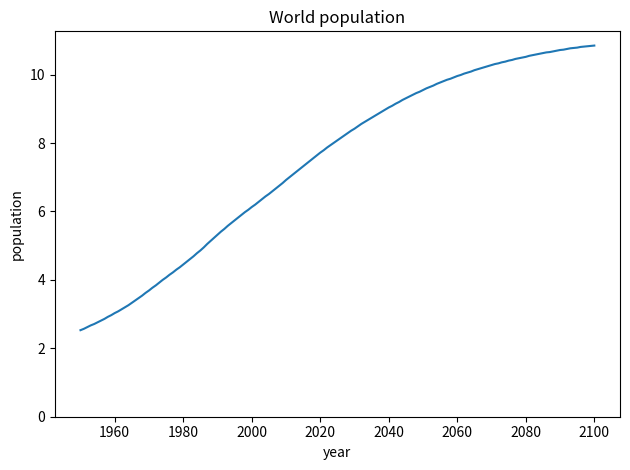

Python code for this plot:
import matplotlib.pyplot as plt

def world_population():
    year = [1950, 1951, 1952, 1953, 1954, 1955, 1956, 1957, 1958, 1959, 1960, 1961, 1962, 1963, 1964, 1965, 1966, 1967, 1968, 1969, 1970, 1971, 1972, 1973, 1974, 1975, 1976, 1977, 1978, 1979, 1980, 1981, 1982, 1983, 1984, 1985, 1986, 1987, 1988, 1989, 1990, 1991, 1992, 1993, 1994, 1995, 1996, 1997, 1998, 1999, 2000, 2001, 2002, 2003, 2004, 2005, 2006, 2007, 2008, 2009, 2010, 2011, 2012, 2013, 2014, 2015, 2016, 2017, 2018, 2019, 2020, 2021, 2022, 2023, 2024, 2025, 2026, 2027, 2028, 2029, 2030, 2031, 2032, 2033, 2034, 2035, 2036, 2037, 2038, 2039, 2040, 2041, 2042, 2043, 2044, 2045, 2046, 2047, 2048, 2049, 2050, 2051, 2052, 2053, 2054, 2055, 2056, 2057, 2058, 2059, 2060, 2061, 2062, 2063, 2064, 2065, 2066, 2067, 2068, 2069, 2070, 2071, 2072, 2073, 2074, 2075, 2076, 2077, 2078, 2079, 2080, 2081, 2082, 2083, 2084, 2085, 2086, 2087, 2088, 2089, 2090, 2091, 2092, 2093, 2094, 2095, 2096, 2097, 2098, 2099, 2100]
    pop = [2.53, 2.57, 2.62, 2.67, 2.71, 2.76, 2.81, 2.86, 2.92, 2.97, 3.03, 3.08, 3.14, 3.2, 3.26, 3.33, 3.4, 3.47, 3.54, 3.62, 3.69, 3.77, 3.84, 3.92, 4.0, 4.07, 4.15, 4.22, 4.3, 4.37, 4.45, 4.53, 4.61, 4.69, 4.78, 4.86, 4.95, 5.05, 5.14, 5.23, 5.32, 5.41, 5.49, 5.58, 5.66, 5.74, 5.82, 5.9, 5.98, 6.05, 6.13, 6.2, 6.28, 6.36, 6.44, 6.51, 6.59, 6.67, 6.75, 6.83, 6.92, 7.0, 7.08, 7.16, 7.24, 7.32, 7.4, 7.48, 7.56, 7.64, 7.72, 7.79, 7.87, 7.94, 8.01, 8.08, 8.15, 8.22, 8.29, 8.36, 8.42, 8.49, 8.56, 8.62, 8.68, 8.74, 8.8, 8.86, 8.92, 8.98, 9.04, 9.09, 9.15, 9.2, 9.26, 9.31, 9.36, 9.41, 9.46, 9.5, 9.55, 9.6, 9.64, 9.68, 9.73, 9.77, 9.81, 9.85, 9.88, 9.92, 9.96, 9.99, 10.03, 10.06, 10.09, 10.13, 10.16, 10.19, 10.22, 10.25, 10.28, 10.31, 10.33, 10.36, 10.38, 10.41, 10.43, 10.46, 10.48, 10.5, 10.52, 10.55, 10.57, 10.59, 10.61, 10.63, 10.65, 10.66, 10.68, 10.7, 10.72, 10.73, 10.75, 10.77, 10.78, 10.79, 10.81, 10.82, 10.83, 10.84, 10.85]

    print(f'Last year with estimation: {year[-1]}')
    print(f'Last estimated population: {pop[-1]}')

    plt.plot(year, pop)
    plt.title("World population")
    plt.xlabel("year")
    plt.ylabel("population")
    plt.yticks([0,2,4,6,8,10])
    
    plt.tight_layout()
    plt.show()

if __name__ == '__main__':
    world_population()

    # [redacted]
    # B. 2060